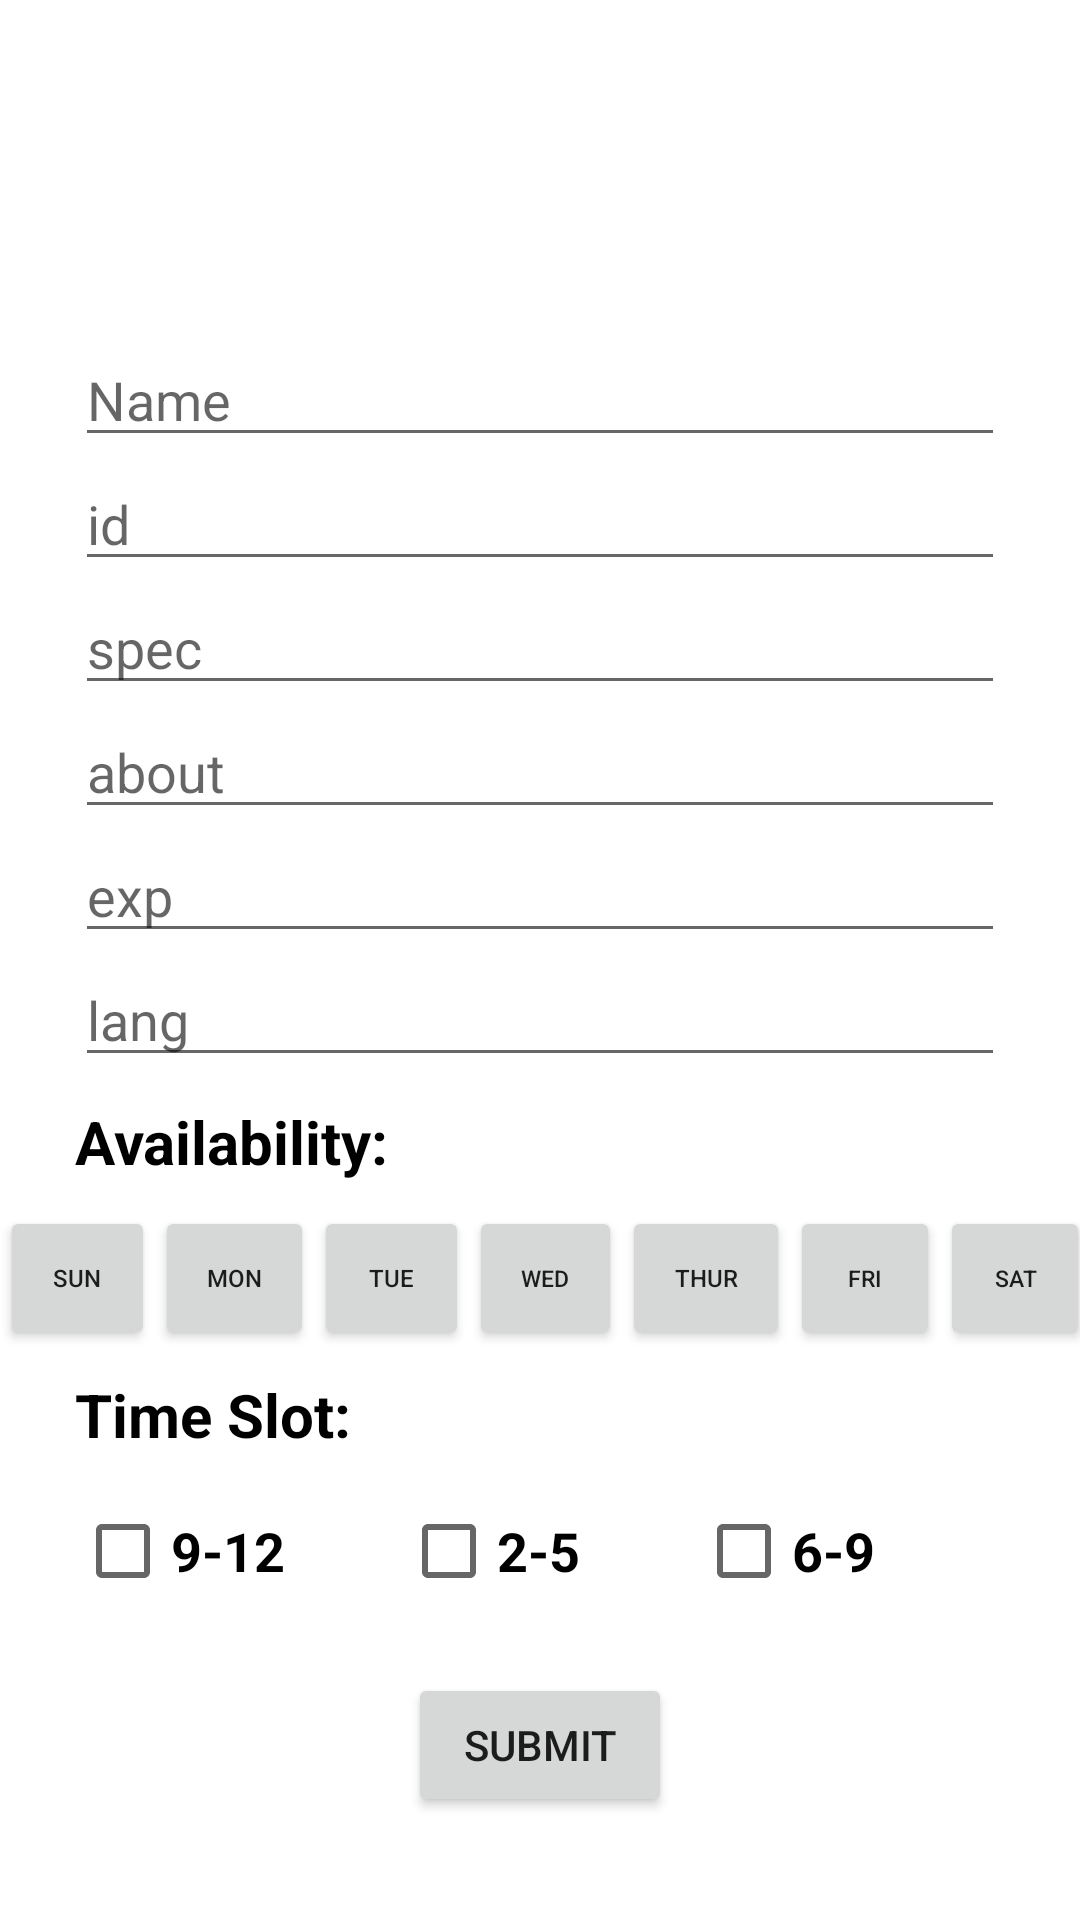

Android layout source for this screen:
<!-- AndroidManifest.xml: application theme Theme.Admin_app -->
<!-- res/layout/activity_edit_doctor.xml -->
<?xml version="1.0" encoding="utf-8"?>
<androidx.constraintlayout.widget.ConstraintLayout xmlns:android="http://schemas.android.com/apk/res/android"
    xmlns:app="http://schemas.android.com/apk/res-auto"
    xmlns:tools="http://schemas.android.com/tools"
    android:layout_width="match_parent"
    android:layout_height="match_parent"
    tools:context=".doctor.EditDoctor">

    <EditText
        style="@style/ThemeOverlay.Material3.TextInputEditText.OutlinedBox"
        android:id="@+id/editText1"
        android:layout_width="match_parent"
        android:layout_height="wrap_content"
        android:layout_marginTop="10dp"
        android:layout_marginLeft="25dp"
        android:layout_marginRight="25dp"
        android:hint="Name"
        app:layout_constraintBottom_toTopOf="@id/editText2"
        app:layout_constraintLeft_toLeftOf="parent"
        app:layout_constraintRight_toRightOf="parent"
        app:layout_constraintTop_toBottomOf="@id/img"
        app:layout_constraintVertical_bias="0.0" />

    <EditText
        android:id="@+id/editText2"
        android:layout_width="match_parent"
        android:layout_height="wrap_content"
        android:hint="id"
        android:layout_marginLeft="25dp"
        android:layout_marginRight="25dp"
        app:layout_constraintBottom_toTopOf="@id/editText3"
        app:layout_constraintHorizontal_bias="0.503"
        app:layout_constraintLeft_toLeftOf="parent"
        app:layout_constraintRight_toRightOf="parent"
        app:layout_constraintTop_toBottomOf="@id/editText1"
        app:layout_constraintVertical_bias="1.0" />

    <EditText
        android:id="@+id/editText3"
        android:layout_marginLeft="25dp"
        android:layout_marginRight="25dp"
        android:layout_width="match_parent"
        android:layout_height="wrap_content"
        android:hint="spec"
        app:layout_constraintHorizontal_bias="0.503"
        app:layout_constraintLeft_toLeftOf="parent"
        app:layout_constraintTop_toBottomOf="@id/editText2"
        app:layout_constraintRight_toRightOf="parent"
        app:layout_constraintBottom_toTopOf="@id/editText4"
        />

    <EditText
        android:id="@+id/editText4"
        android:layout_width="match_parent"
        android:layout_height="wrap_content"
        android:hint="about"
        android:layout_marginLeft="25dp"
        android:layout_marginRight="25dp"
        app:layout_constraintBottom_toTopOf="@id/editText5"
        app:layout_constraintHorizontal_bias="0.503"
        app:layout_constraintLeft_toLeftOf="parent"
        app:layout_constraintRight_toRightOf="parent"
        app:layout_constraintTop_toBottomOf="@id/editText3"
        app:layout_constraintVertical_bias="0.0" />

    <EditText
        android:id="@+id/editText5"
        android:layout_marginLeft="25dp"
        android:layout_marginRight="25dp"
        android:layout_width="match_parent"
        android:layout_height="wrap_content"
        android:hint="exp"
        app:layout_constraintTop_toBottomOf="@id/editText4"
        app:layout_constraintHorizontal_bias="0.503"
        app:layout_constraintLeft_toLeftOf="parent"
        app:layout_constraintRight_toRightOf="parent"
        tools:layout_editor_absoluteY="110dp"
        app:layout_constraintBottom_toTopOf="@id/editText6"/>
    <EditText
        android:id="@+id/editText6"
        android:layout_width="match_parent"
        android:layout_height="wrap_content"
        android:hint="lang"
        android:layout_marginLeft="25dp"
        android:layout_marginRight="25dp"
        app:layout_constraintTop_toBottomOf="@id/editText5"
        app:layout_constraintHorizontal_bias="0.503"
        app:layout_constraintLeft_toLeftOf="parent"
        app:layout_constraintRight_toRightOf="parent"
        tools:layout_editor_absoluteY="110dp"
        app:layout_constraintBottom_toTopOf="@id/avlbox"/>
    <LinearLayout
        android:id="@+id/avlbox"
        android:layout_width="match_parent"
        android:layout_height="wrap_content"
        android:layout_marginStart="25dp"
        android:layout_marginTop="8dp"
        android:layout_marginEnd="25dp"
        android:orientation="horizontal"
        app:layout_constraintEnd_toEndOf="parent"
        app:layout_constraintStart_toStartOf="parent"
        app:layout_constraintTop_toBottomOf="@id/editText6"
        app:layout_constraintBottom_toTopOf="@id/avlcontainer"
        >

        <TextView
            android:id="@+id/avl"
            android:layout_width="wrap_content"
            android:layout_height="wrap_content"
            android:text="Availability:"
            android:textColor="@color/black"
            android:textSize="20sp"
            android:textStyle="bold"/>
        <TextView
            android:layout_width="wrap_content"
            android:layout_height="wrap_content"
            android:layout_marginLeft="15dp"
            android:id="@+id/days"
            android:textColor="@color/black"
            android:textSize="20sp"/>
    </LinearLayout>

    <LinearLayout
        android:id="@+id/avlcontainer"
        android:layout_width="wrap_content"
        android:layout_height="wrap_content"

        android:layout_marginStart="25dp"
        android:layout_marginTop="8dp"

        android:layout_marginEnd="25dp"
        android:orientation="horizontal"
        app:layout_constraintEnd_toEndOf="parent"
        app:layout_constraintStart_toStartOf="parent"
        app:layout_constraintTop_toBottomOf="@id/avlbox"
        app:layout_constraintBottom_toTopOf="@id/timeslotcontainer">

        <Button
            android:id="@+id/sun"
            android:layout_width="51.5dp"
            android:layout_height="48dp"
            android:text="@string/Sun"
            android:gravity="center"
            android:textSize="8sp"
            android:minHeight="20dp"/>
        <Button
            android:id="@+id/mon"
            android:layout_width="53dp"
            android:layout_height="48dp"
            android:text="@string/Mon"
            android:gravity="center"
            android:textSize="8sp"/>
        <Button
            android:id="@+id/tue"
            android:layout_width="51.5dp"
            android:layout_height="48dp"
            android:text="@string/Tue"
            android:gravity="center"
            android:textSize="8sp"/>
        <Button
            android:id="@+id/wed"
            android:layout_width="51dp"
            android:layout_height="48dp"
            android:text="@string/Wed"
            android:gravity="center"
            android:textSize="7.5sp"
            android:minHeight="20dp"/>
        <Button
            android:id="@+id/thur"
            android:layout_width="56dp"
            android:layout_height="48dp"
            android:text="@string/Thur"
            android:gravity="center"
            android:textSize="8sp"
            android:minHeight="20dp"/>
        <Button
            android:id="@+id/fri"
            android:layout_width="50dp"
            android:layout_height="48dp"
            android:text="@string/Fri"
            android:gravity="center"
            android:textSize="7.5sp"
            android:minHeight="20dp"/>
        <Button
            android:id="@+id/sat"
            android:layout_width="50dp"
            android:layout_height="48dp"
            android:text="@string/Sat"
            android:gravity="center"
            android:textSize="7.5sp"
            android:minHeight="20dp"/>
    </LinearLayout>

    <LinearLayout
        android:id="@+id/timeslotcontainer"
        android:layout_width="match_parent"
        android:layout_height="wrap_content"
        android:layout_marginStart="25dp"
        android:layout_marginTop="8dp"
        android:layout_marginEnd="25dp"
        android:orientation="horizontal"
        app:layout_constraintEnd_toEndOf="parent"
        app:layout_constraintStart_toStartOf="parent"
        app:layout_constraintTop_toBottomOf="@id/avlcontainer" >
        <TextView
            android:layout_width="wrap_content"
            android:layout_height="wrap_content"
            android:text="Time Slot:"
            android:textColor="@color/black"
            android:textSize="20dp"
            android:textStyle="bold"/>
        <TextView
            android:id="@+id/day"
            android:layout_width="wrap_content"
            android:layout_height="wrap_content"

            android:layout_marginLeft="20dp"
            android:textColor="@color/black"
            android:textSize="20dp"
            android:textStyle="bold"/>

    </LinearLayout>
    <LinearLayout
        android:id="@+id/slots"
        android:layout_width="match_parent"
        android:layout_height="wrap_content"
        android:layout_marginStart="25dp"
        android:layout_marginTop="8dp"
        android:layout_marginEnd="25dp"
        android:orientation="horizontal"
        app:layout_constraintEnd_toEndOf="parent"
        app:layout_constraintStart_toStartOf="parent"
        app:layout_constraintTop_toBottomOf="@id/timeslotcontainer">
        <CheckBox
            android:id="@+id/slot1"
            android:layout_width="wrap_content"
            android:layout_height="match_parent"
            android:layout_marginRight="30dp"
            android:text="9-12  "
            android:textSize="18dp"
            android:textStyle="bold"/>
        <CheckBox
            android:id="@+id/slot2"
            android:layout_width="wrap_content"
            android:layout_height="match_parent"
            android:text="2-5  "
            android:textSize="18dp"
            android:layout_marginRight="30dp"
            android:textStyle="bold"/>
        <CheckBox
            android:id="@+id/slot3"
            android:layout_width="wrap_content"
            android:layout_height="match_parent"
            android:text="6-9  "
            android:textSize="18dp"

            android:textStyle="bold"/>

    </LinearLayout>

    <Button
        android:id="@+id/button"
        android:layout_width="wrap_content"
        android:layout_height="wrap_content"
        android:text="submit"
        app:layout_constraintBottom_toBottomOf="parent"
        app:layout_constraintEnd_toEndOf="parent"
        app:layout_constraintStart_toStartOf="parent"
        app:layout_constraintTop_toBottomOf="@id/slots"
        app:layout_constraintVertical_bias="0.32999998" />


    <ImageView
        android:id="@+id/img"
        android:layout_width="99dp"
        android:layout_height="91dp"
        android:layout_marginTop="10dp"
        app:layout_constraintEnd_toEndOf="parent"
        app:layout_constraintStart_toStartOf="parent"
        app:layout_constraintBottom_toTopOf="@+id/editText1"
        app:layout_constraintTop_toTopOf="parent" />


</androidx.constraintlayout.widget.ConstraintLayout>
<!-- resources referenced by this layout -->
<resources>
  <string name="Fri">Fri</string>
  <string name="Mon">Mon</string>
  <string name="Sat">Sat</string>
  <string name="Sun">Sun</string>
  <string name="Thur">Thur</string>
  <string name="Tue">Tue</string>
  <string name="Wed">Wed</string>
  <style name="Theme.Admin_app" parent="Theme.MaterialComponents.DayNight.DarkActionBar">
          
          <item name="colorPrimary">@color/purple_500</item>
          <item name="colorPrimaryVariant">@color/purple_700</item>
          <item name="colorOnPrimary">@color/white</item>
          
          <item name="colorSecondary">@color/teal_200</item>
          <item name="colorSecondaryVariant">@color/teal_700</item>
          <item name="colorOnSecondary">@color/black</item>
          
          <item name="android:statusBarColor" tools:targetApi="l">?attr/colorPrimaryVariant</item>
          
      </style>
  <!-- not gathered from this repository: default colours our renderer supplied (Android Studio template values) -->
  <color name="purple_500">#FF6200EE</color>
  <color name="purple_700">#FF3700B3</color>
  <color name="teal_200">#FF03DAC5</color>
  <color name="teal_700">#FF018786</color>
  <color name="black">#FF000000</color>
  <color name="white">#FFFFFFFF</color>
</resources>
